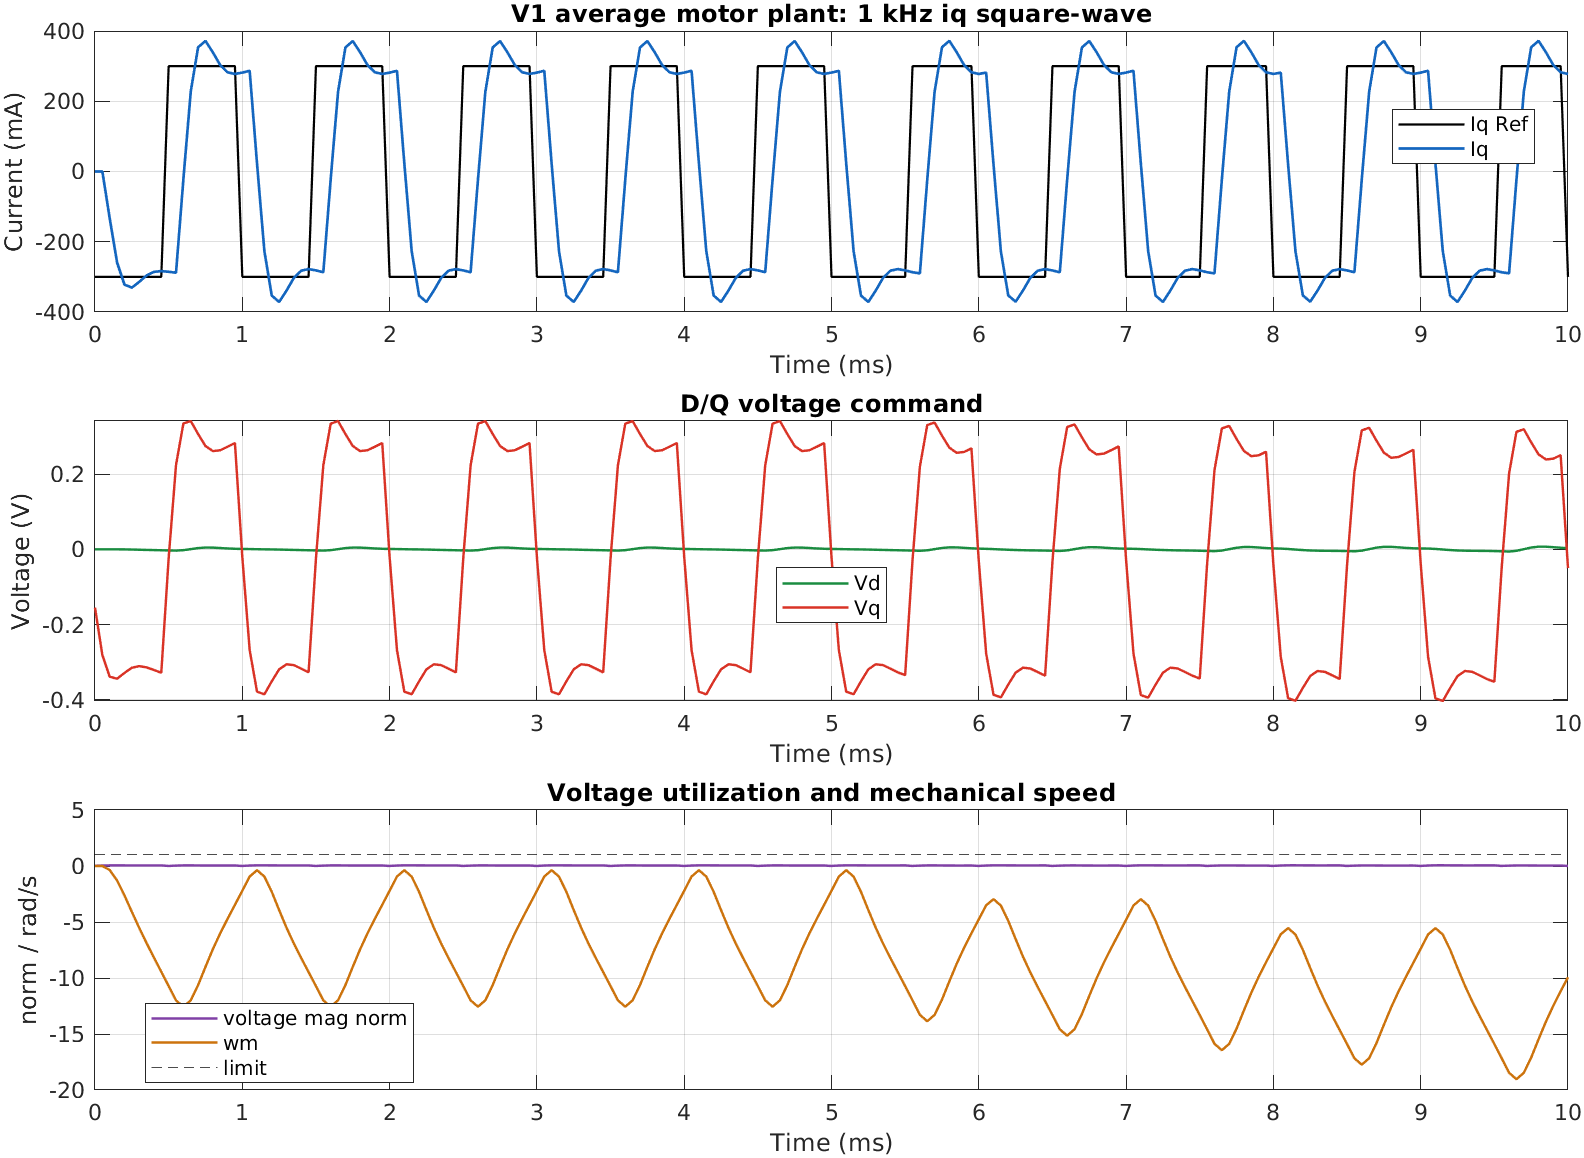

Source data for this figure (header and first rows):
time_s, iq_ref_a, id_a, iq_a, vd_v, vq_v, voltage_mag_norm, wm_rad_per_s
0, -0.3, 0, 0, 0, -0.1551, 0.02489, 0
5e-05, -0.3, 0, 0, 0, -0.2815, 0.04518, 0
0.0001, -0.3, 7.341355e-06, -0.1337, -3.795432e-06, -0.3388, 0.05437, -0.3619
0.00015, -0.3, 0.0001088, -0.259, -5.933646e-05, -0.3441, 0.05522, -1.299
0.0002, -0.3, 0.0004221, -0.3219, -0.0002672, -0.3289, 0.05278, -2.627
0.00025, -0.3, 0.0008366, -0.3307, -0.0006594, -0.3151, 0.05057, -4.089
0.0003, -0.3, 0.001116, -0.3143, -0.001156, -0.3107, 0.04985, -5.523
0.00035, -0.3, 0.001172, -0.2961, -0.001656, -0.3141, 0.0504, -6.879
0.0004, -0.3, 0.001102, -0.2858, -0.002113, -0.321, 0.05152, -8.174
0.00045, -0.3, 0.001041, -0.2836, -0.002546, -0.3282, 0.05266, -9.446
0.0005, 0.3, 0.001048, -0.2855, -0.002989, -0.02389, 0.003864, -10.72
0.00055, 0.3, 0.001103, -0.2881, -0.003459, 0.2242, 0.03599, -12
0.0006, 0.3, -0.001988, -0.02229, -0.002326, 0.3347, 0.05371, -12.57
0.00065, 0.3, -0.005682, 0.2278, 0.000422, 0.3412, 0.05475, -11.99
0.0007, 0.3, -0.006455, 0.3537, 0.003216, 0.3065, 0.04919, -10.63
0.00075, 0.3, -0.003942, 0.3717, 0.004638, 0.2746, 0.04407, -9.005
0.0008, 0.3, -0.00041, 0.3393, 0.004473, 0.2611, 0.04191, -7.431
0.00085, 0.3, 0.001984, 0.3029, 0.003408, 0.2634, 0.04227, -6.013
0.0009, 0.3, 0.002631, 0.2823, 0.002238, 0.2728, 0.04378, -4.714
0.00095, 0.3, 0.002124, 0.2778, 0.001391, 0.2826, 0.04535, -3.465
0.001, -0.3, 0.001331, 0.2815, 0.0009057, -0.02018, 0.003241, -2.213
0.00105, -0.3, 0.0007944, 0.2868, 0.0006222, -0.268, 0.043, -0.9402
0.0011, -0.3, 0.0008963, 0.02258, 0.0002347, -0.3787, 0.06077, -0.3732
0.00115, -0.3, 0.0007855, -0.227, -8.580214e-05, -0.3856, 0.06188, -0.9477
0.0012, -0.3, 0.0006624, -0.3532, -0.0003532, -0.3511, 0.05635, -2.304
0.00125, -0.3, 0.0008372, -0.3714, -0.0007228, -0.3193, 0.05124, -3.932
0.0013, -0.3, 0.001079, -0.3392, -0.001201, -0.3058, 0.04908, -5.505
0.00135, -0.3, 0.001134, -0.3029, -0.001684, -0.3081, 0.04943, -6.923
0.0014, -0.3, 0.001044, -0.2824, -0.002116, -0.3174, 0.05094, -8.222
0.00145, -0.3, 0.000977, -0.2778, -0.002521, -0.3272, 0.05251, -9.472
0.0015, 0.3, 0.001012, -0.2816, -0.002951, -0.02444, 0.00395, -10.72
0.00155, 0.3, 0.001111, -0.2868, -0.003428, 0.2234, 0.03585, -12
0.0016, 0.3, -0.001951, -0.02261, -0.002314, 0.3341, 0.05362, -12.56
0.00165, 0.3, -0.00564, 0.227, 0.0004157, 0.341, 0.05473, -11.99
0.0017, 0.3, -0.006431, 0.3531, 0.003202, 0.3066, 0.0492, -10.63
0.00175, 0.3, -0.003942, 0.3715, 0.004625, 0.2747, 0.04409, -9.005
0.0018, 0.3, -0.0004235, 0.3393, 0.004467, 0.2612, 0.04192, -7.432
0.00185, 0.3, 0.00197, 0.303, 0.003408, 0.2634, 0.04228, -6.013
0.0019, 0.3, 0.002624, 0.2824, 0.00224, 0.2728, 0.04378, -4.715
0.00195, 0.3, 0.002123, 0.2778, 0.001393, 0.2826, 0.04535, -3.465
0.002, -0.3, 0.001333, 0.2816, 0.0009068, -0.02019, 0.003243, -2.213
0.00205, -0.3, 0.0007971, 0.2868, 0.0006221, -0.268, 0.043, -0.9401
0.0021, -0.3, 0.0008975, 0.02256, 0.0002343, -0.3787, 0.06077, -0.3731
0.00215, -0.3, 0.0007859, -0.2271, -8.627688e-05, -0.3856, 0.06188, -0.9477
0.0022, -0.3, 0.0006621, -0.3532, -0.0003535, -0.3511, 0.05635, -2.304
0.00225, -0.3, 0.0008371, -0.3714, -0.000723, -0.3193, 0.05124, -3.932
0.0023, -0.3, 0.001079, -0.3392, -0.001201, -0.3058, 0.04908, -5.505
0.00235, -0.3, 0.001134, -0.3029, -0.001684, -0.3081, 0.04943, -6.923
0.0024, -0.3, 0.001044, -0.2824, -0.002116, -0.3174, 0.05094, -8.222
0.00245, -0.3, 0.0009768, -0.2778, -0.002521, -0.3272, 0.05251, -9.472
0.0025, 0.3, 0.001012, -0.2816, -0.002951, -0.02444, 0.00395, -10.72
0.00255, 0.3, 0.001111, -0.2868, -0.003428, 0.2234, 0.03585, -12
0.0026, 0.3, -0.00195, -0.02261, -0.002314, 0.3341, 0.05362, -12.56
0.00265, 0.3, -0.00564, 0.227, 0.0004157, 0.341, 0.05473, -11.99
0.0027, 0.3, -0.006431, 0.3531, 0.003202, 0.3066, 0.0492, -10.63
0.00275, 0.3, -0.003942, 0.3715, 0.004625, 0.2747, 0.04409, -9.005
0.0028, 0.3, -0.0004235, 0.3393, 0.004467, 0.2612, 0.04192, -7.432
0.00285, 0.3, 0.00197, 0.303, 0.003408, 0.2634, 0.04228, -6.013
0.0029, 0.3, 0.002623, 0.2824, 0.00224, 0.2728, 0.04378, -4.714
0.00295, 0.3, 0.002123, 0.2778, 0.001393, 0.2826, 0.04535, -3.465
... 141 more rows
